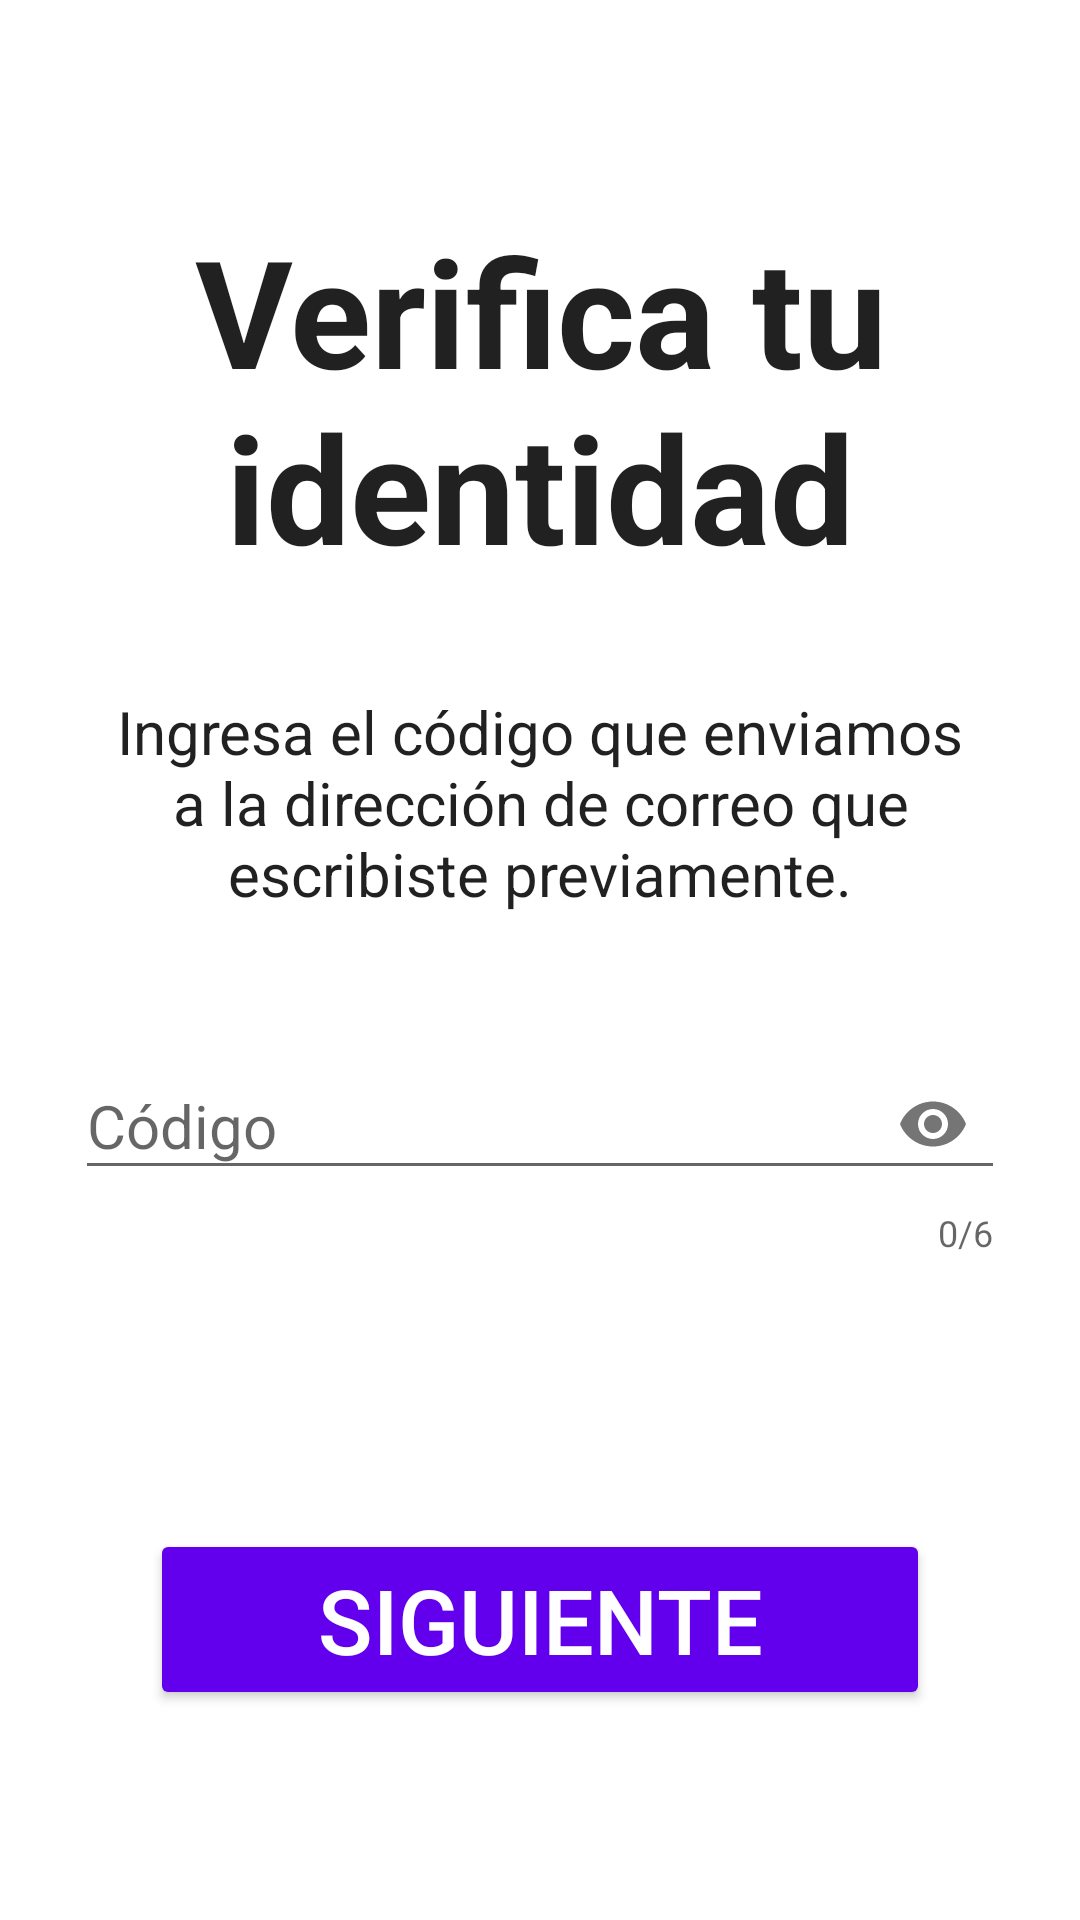

Produce the Android XML layout that renders to this screen, including the resource entries it uses.
<!-- AndroidManifest.xml: application theme AppTheme -->
<!-- res/layout/activity_verify_identity.xml -->
<?xml version="1.0" encoding="utf-8"?>
<android.support.constraint.ConstraintLayout xmlns:android="http://schemas.android.com/apk/res/android"
    xmlns:app="http://schemas.android.com/apk/res-auto"
    xmlns:tools="http://schemas.android.com/tools"
    android:layout_width="match_parent"
    android:layout_height="match_parent"
    android:background="@color/colorBackground"
    tools:context=".VerifyIdentity">

    <TextView
        android:id="@+id/title_verify"
        style="@style/LoginTheme.Title"
        android:text="@string/verify_identity"
        app:layout_constraintEnd_toEndOf="parent"
        app:layout_constraintStart_toStartOf="parent"
        app:layout_constraintTop_toTopOf="parent" />

    <TextView
        android:id="@+id/text_view_verify_code"
        style="@style/LoginTheme.FormText.Paragraph"
        android:layout_marginTop="35dp"
        android:text="@string/verify_code_message"
        app:layout_constraintEnd_toEndOf="parent"
        app:layout_constraintStart_toStartOf="parent"
        app:layout_constraintTop_toBottomOf="@+id/title_verify" />

    <android.support.design.widget.TextInputLayout
        android:id="@+id/text_input_layout_verify_code"
        style="@style/LoginTheme.InputLayout"
        android:layout_marginTop="35dp"
        app:counterEnabled="true"
        app:counterMaxLength="6"
        app:errorEnabled="true"
        app:layout_constraintEnd_toEndOf="parent"
        app:layout_constraintStart_toStartOf="parent"
        app:layout_constraintTop_toBottomOf="@+id/text_view_verify_code"
        app:passwordToggleEnabled="true">

        <android.support.design.widget.TextInputEditText
            style="@style/LoginTheme.EditText.Code"
            android:hint="@string/code"
            tools:ignore="Autofill" />

    </android.support.design.widget.TextInputLayout>

    <Button
        android:id="@+id/button_verify_next"
        style="@style/CenteredButton.Bottom"
        android:text="@string/next"
        app:layout_constraintBottom_toBottomOf="parent"
        app:layout_constraintEnd_toEndOf="parent"
        app:layout_constraintStart_toStartOf="parent" />
</android.support.constraint.ConstraintLayout>
<!-- resources referenced by this layout -->
<resources>
  <color name="colorBackground">#FFFFFF</color>
  <string name="code">Código</string>
  <string name="next">Siguiente</string>
  <string name="verify_code_message">Ingresa el código que enviamos a la dirección de correo que escribiste previamente.</string>
  <string name="verify_identity">Verifica tu identidad</string>
  <style name="CenteredButton.Bottom">
          <item name="android:layout_marginBottom">70dp</item>
      </style>
  <style name="LoginTheme.EditText.Code">
          <item name="android:drawableStart">@drawable/ic_dialpad_black</item>
          <item name="android:inputType">numberPassword</item>
      </style>
  <style name="LoginTheme.FormText.Paragraph">
          <item name="android:layout_marginEnd">25dp</item>
          <item name="android:textAlignment">center</item>
      </style>
  <style name="LoginTheme.InputLayout">
          <item name="android:layout_width">0dp</item>
          <item name="android:layout_height">wrap_content</item>
          <item name="android:layout_marginStart">25dp</item>
          <item name="android:layout_marginEnd">25dp</item>
      </style>
  <style name="LoginTheme.Title">
          <item name="android:layout_width">0dp</item>
          <item name="android:layout_height">wrap_content</item>
          <item name="android:layout_marginEnd">50dp</item>
          <item name="android:layout_marginStart">50dp</item>
          <item name="android:layout_marginTop">70dp</item>
          <item name="android:textAlignment">center</item>
          <item name="android:textSize">50sp</item>
          <item name="android:textStyle">bold</item>
      </style>
  <style name="AppTheme" parent="Theme.AppCompat.Light.DarkActionBar">
          
          <item name="colorPrimary">@color/colorPrimary</item>
          <item name="colorPrimaryDark">@color/colorPrimaryDark</item>
          <item name="colorAccent">@color/colorAccent</item>
          <item name="android:colorControlHighlight">@android:color/white</item>
      </style>
  <color name="colorPrimary">#20C4CB</color>
  <color name="colorPrimaryDark">#1DB4BA</color>
  <color name="colorAccent">#6200EE</color>
</resources>
